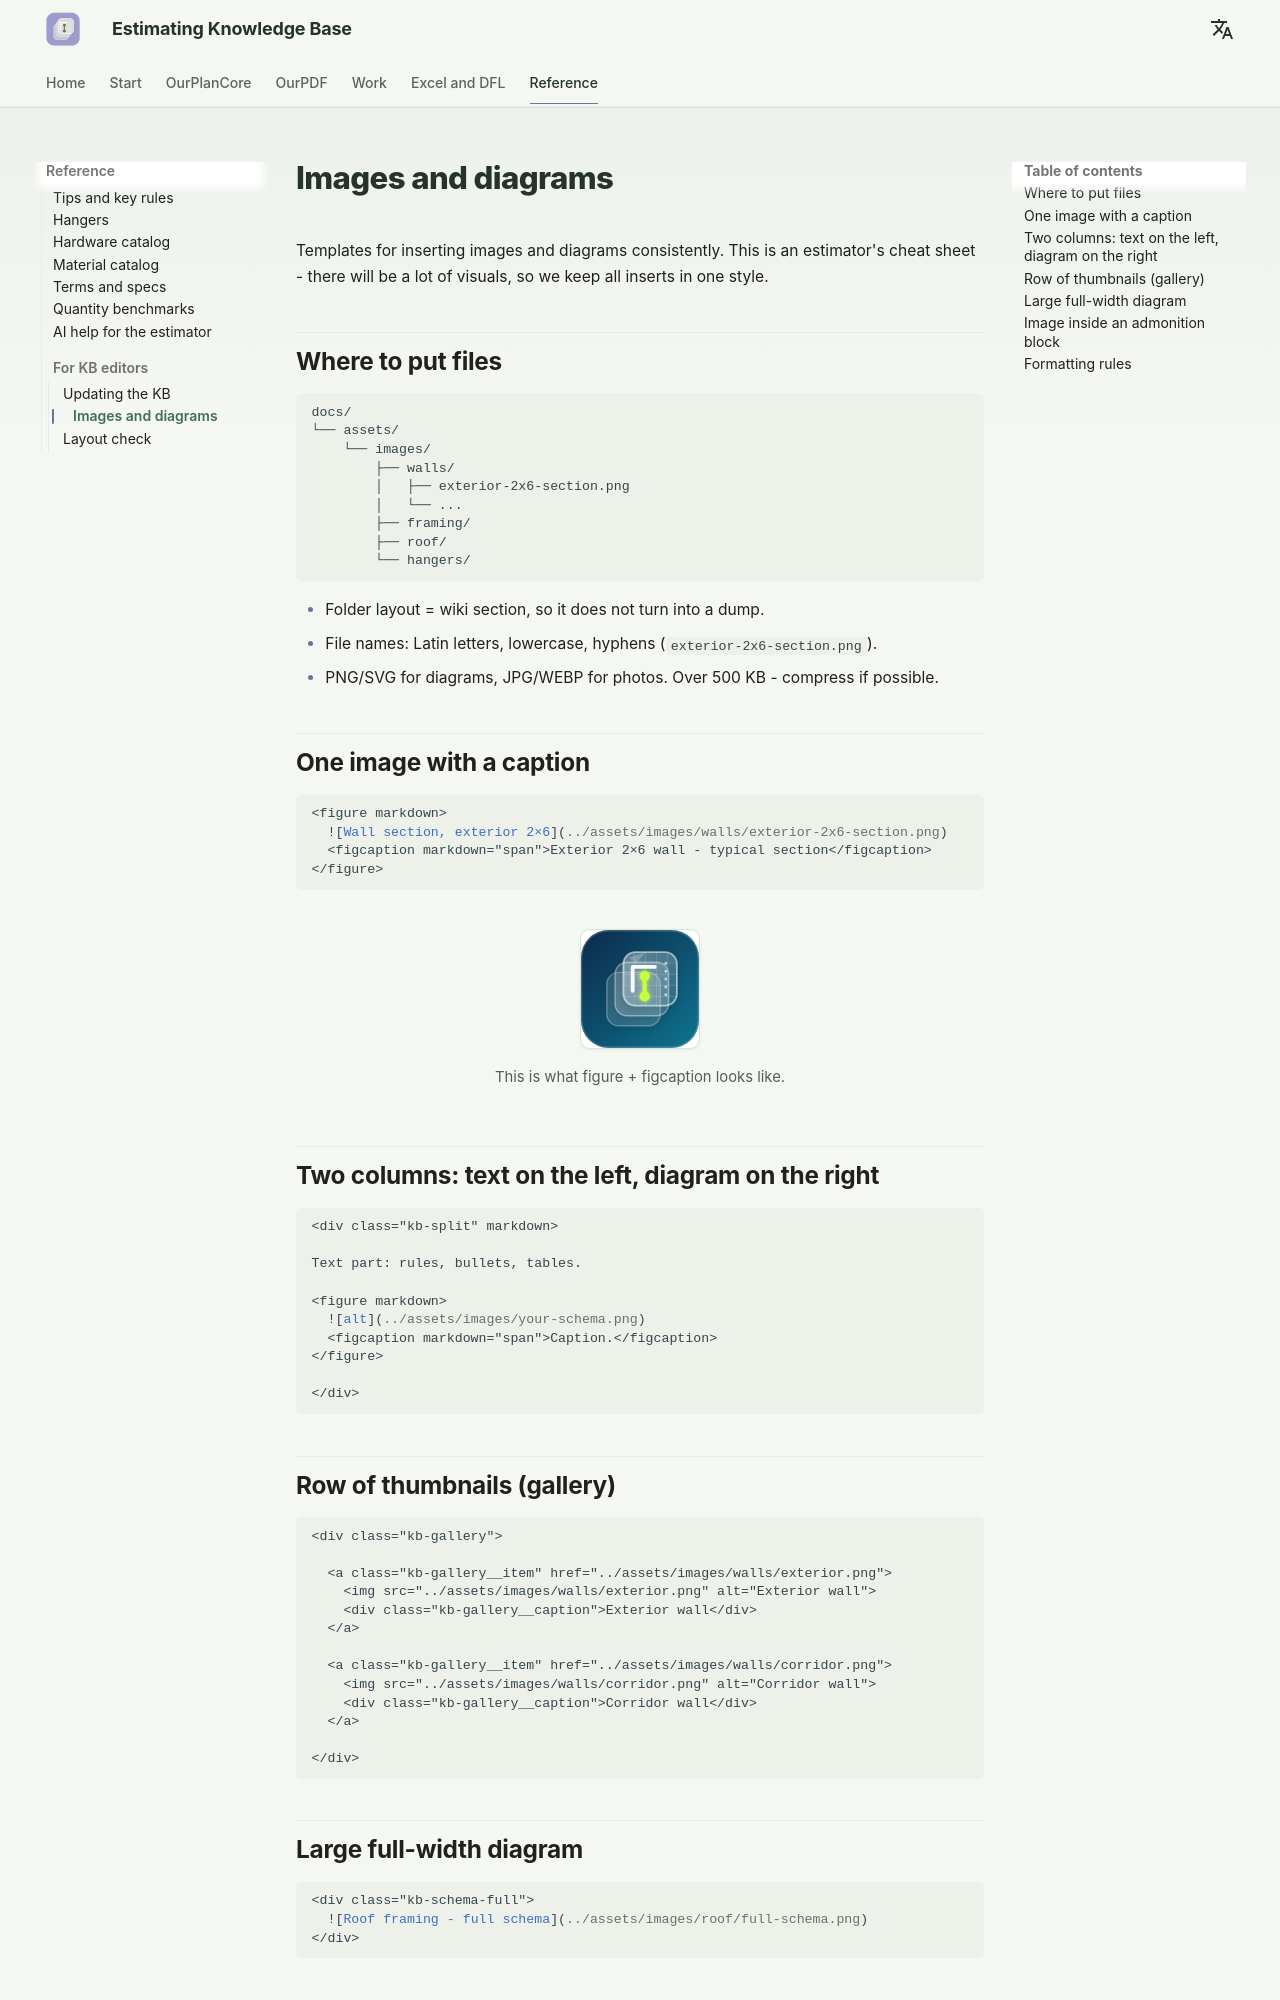

repository: artrmiys/knowledge-base · page: en/start/images-and-schemas/index.html · generator: mkdocs

# Картинки и схемы

Шаблоны, как вставлять картинки и схемы единообразно. Это конструкторская
шпаргалка - визуала будет много, поэтому держим все вставки в одном стиле.

## Куда класть файлы

```
docs/
└── assets/
    └── images/
        ├── walls/
        │   ├── exterior-2x6-section.png
        │   └── ...
        ├── framing/
        ├── roof/
        └── hangers/
```

- Раскладка по папкам = по разделу wiki, чтобы не превратилось в свалку.
- Имена файлов: латиница, нижний регистр, тире (`exterior-2x6-section.png`).
- PNG/SVG для схем, JPG/WEBP для фото. Свыше 500 KB - по возможности ужимать.

## Одна картинка с подписью

```markdown
<figure markdown>
  ![Wall section, exterior 2×6](../assets/images/walls/exterior-2x6-section.png)
  <figcaption markdown="span">Exterior 2×6 wall - typical section</figcaption>
</figure>
```

<figure markdown>
  ![Заглушка](../assets/images/logo.svg){ width="120" }
  <figcaption markdown="span">Так выглядит figure + figcaption.</figcaption>
</figure>

## Две колонки: текст слева - схема справа

```markdown
<div class="kb-split" markdown>

Текстовая часть: правила, bullets, таблицы.

<figure markdown>
  ![alt](../assets/images/your-schema.png)
  <figcaption markdown="span">Подпись.</figcaption>
</figure>

</div>
```

## Ряд миниатюр (галерея)

```markdown
<div class="kb-gallery">

  <a class="kb-gallery__item" href="../assets/images/walls/exterior.png">
    <img src="../assets/images/walls/exterior.png" alt="Exterior wall">
    <div class="kb-gallery__caption">Exterior wall</div>
  </a>

  <a class="kb-gallery__item" href="../assets/images/walls/corridor.png">
    <img src="../assets/images/walls/corridor.png" alt="Corridor wall">
    <div class="kb-gallery__caption">Corridor wall</div>
  </a>

</div>
```

## Большая схема на всю ширину

```markdown
<div class="kb-schema-full">
  ![Roof framing - full schema](../assets/images/roof/full-schema.png)
</div>
```
